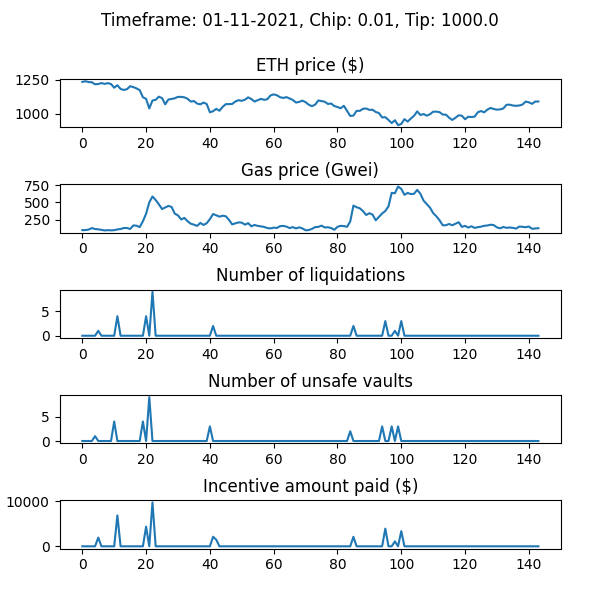

Values plotted in this chart, from the file beside it:
WETH_price, gas_price_gwei, num_new_barks, num_sales_taken, incentive_amount, num_unsafe_vaults, auction_debt, avg_time_to_liquidation
1233, 98.38, 0, 0, 0.0, 0, 0.0, 
1238, 98.87, 0, 0, 0.0, 0, 0.0, 
1232, 106.6, 0, 0, 0.0, 0, 0.0, 
1230, 128.2, 0, 0, 0.0, 0, 0.0, 
1215, 113.9, 0, 0, 0.0, 1, 0.0, 
1217, 110.1, 1, 0, 1928, 0, 92838, 1.203
1224, 102.7, 0, 0, 0.0, 0, 92838, 1.203
1218, 93.89, 0, 0, 0.0, 0, 92838, 1.203
1224, 98.06, 0, 0, 0.0, 0, 92838, 1.203
1217, 95.19, 0, 0, 0.0, 0, 92838, 1.203
1190, 97.39, 0, 0, 0.0, 4, 92838, 1.203
1208, 108.5, 4, 0, 6839, 0, 376741, 1.199
1181, 114.2, 0, 0, 0.0, 0, 376741, 1.199
1174, 129.1, 0, 0, 0.0, 0, 376741, 1.199
1179, 129.3, 0, 0, 0.0, 0, 376741, 1.199
1201, 115.3, 0, 0, 0.0, 0, 376741, 1.199
1195, 166.5, 0, 0, 0.0, 0, 376741, 1.199
1185, 162.7, 0, 1, 0.0, 0, 359031, 1.199
1172, 142, 0, 1, 0.0, 0, 358950, 1.199
1120, 226.4, 0, 0, 0.0, 4, 358950, 1.199
1108, 335.4, 4, 0, 4358, 0, 394744, 1.195
1038, 500.3, 0, 0, 0.0, 9, 394744, 1.195
1096, 584.6, 9, 0, 9725, 0, 467220, 1.188
1101, 534.1, 0, 0, 0.0, 0, 467220, 1.188
1124, 472.4, 0, 1, 0.0, 0, 450058, 1.188
1114, 403.4, 0, 1, 0.0, 0, 449471, 1.188
1068, 425.9, 0, 0, 0.0, 0, 449471, 1.188
1104, 448.7, 0, 1, 0.0, 0, 437816, 1.188
1108, 432.7, 0, 0, 0.0, 0, 437816, 1.188
1113, 336.2, 0, 0, 0.0, 0, 437816, 1.188
1123, 311.5, 0, 0, 0.0, 0, 437816, 1.188
1123, 252.3, 0, 0, 0.0, 0, 437816, 1.188
1120, 274.8, 0, 0, 0.0, 0, 437816, 1.188
1109, 226.5, 0, 0, 0.0, 0, 437816, 1.188
1089, 191.4, 0, 0, 0.0, 0, 437816, 1.188
1092, 177.5, 0, 0, 0.0, 0, 437816, 1.188
1074, 159.8, 0, 0, 0.0, 0, 437816, 1.188
1068, 202.8, 0, 0, 0.0, 0, 437816, 1.188
1081, 173.3, 0, 0, 0.0, 0, 437816, 1.188
1071, 197.9, 0, 0, 0.0, 0, 437816, 1.188
1010, 257.4, 0, 0, 0.0, 3, 437816, 1.188
1018, 331.2, 2, 0, 2114, 0, 449256, 1.186
1035, 313.2, 0, 0, 1456, 0, 449256, 1.186
1021, 292.6, 0, 0, 0.0, 0, 449256, 1.186
1050, 306.9, 0, 0, 0.0, 0, 449256, 1.186
1070, 298.8, 0, 0, 0.0, 0, 449256, 1.186
1070, 245.8, 0, 0, 0.0, 0, 449256, 1.186
1071, 181.4, 0, 0, 0.0, 0, 449256, 1.186
1089, 196.8, 0, 0, 0.0, 0, 449256, 1.186
1099, 210, 0, 0, 0.0, 0, 449256, 1.186
1094, 206.9, 0, 0, 0.0, 0, 449256, 1.186
1102, 177.4, 0, 0, 0.0, 0, 449256, 1.186
1120, 199.3, 0, 0, 0.0, 0, 449256, 1.186
1107, 154.2, 0, 0, 0.0, 0, 449256, 1.186
1089, 172.8, 0, 0, 0.0, 0, 449256, 1.186
1098, 159.8, 0, 0, 0.0, 0, 449256, 1.186
1109, 152.9, 0, 0, 0.0, 0, 449256, 1.186
1101, 144.6, 0, 0, 0.0, 0, 449256, 1.186
1106, 128.6, 0, 0, 0.0, 0, 449256, 1.186
1133, 123.5, 0, 0, 0.0, 0, 449256, 1.186
... 84 more rows
